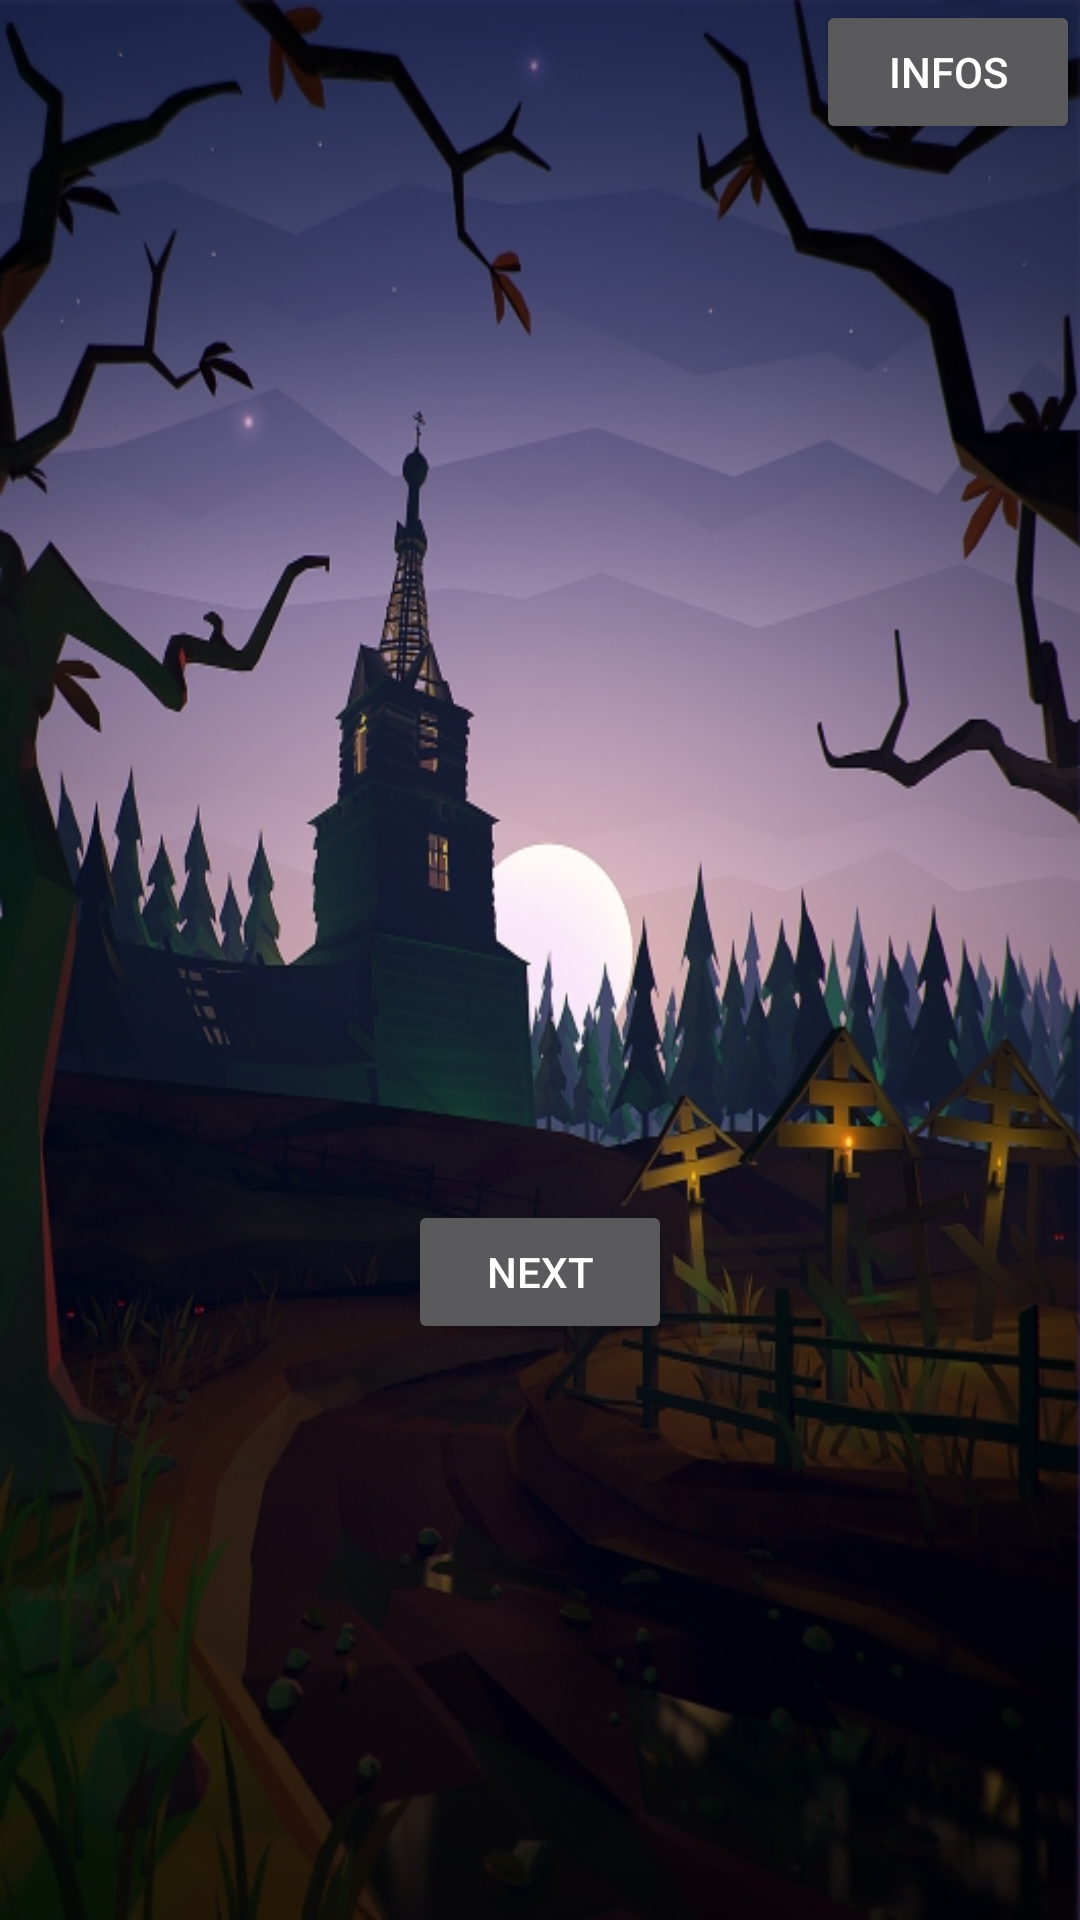

The Android layout XML behind this screen, and the referenced resources:
<!-- AndroidManifest.xml: application theme AppTheme -->
<!-- res/layout/activity_night_normal_turn.xml -->
<?xml version="1.0" encoding="utf-8"?>
<RelativeLayout xmlns:android="http://schemas.android.com/apk/res/android"
    android:layout_width="match_parent"
    android:layout_height="match_parent"
    android:orientation="vertical">

    <ImageView
        android:id="@+id/background_image_night_turn"
        android:layout_width="wrap_content"
        android:layout_height="wrap_content"
        android:background="@drawable/night"
        android:visibility="visible" />

    <ImageView
        android:id="@+id/background_image_day_turn"
        android:layout_width="wrap_content"
        android:layout_height="wrap_content"
        android:background="@drawable/day"
        android:visibility="invisible" />

    <TextView
        android:id="@+id/actual_text_to_display"
        android:layout_width="wrap_content"
        android:layout_height="wrap_content"
        android:layout_gravity="center"
        android:layout_marginTop="100dp"
        android:text="@id/actual_text_to_display"
        android:textAlignment="center"
        android:textSize="30dp" />

    <Button
        android:id="@+id/button_next_action"
        android:layout_width="wrap_content"
        android:layout_height="wrap_content"
        android:layout_centerHorizontal="true"
        android:layout_marginTop="400dp"
        android:text="Next" />

    <Button
        android:id="@+id/normal_turn_infos"
        android:layout_width="wrap_content"
        android:layout_height="wrap_content"
        android:layout_alignParentEnd="true"
        android:layout_alignParentRight="true"
        android:text="Infos" />

</RelativeLayout>
<!-- resources referenced by this layout -->
<resources>
  <!-- drawable day: jpg bitmap (drawable, 106217 bytes) -->
  <!-- drawable night: jpg bitmap (drawable, 212015 bytes) -->
  <style name="AppTheme" parent="@style/Theme.AppCompat.NoActionBar">
          
          <item name="colorPrimary">@color/colorPrimary</item>
          <item name="colorPrimaryDark">@color/colorPrimaryDark</item>
          <item name="colorAccent">@color/colorAccent</item>
          <item name="windowNoTitle">true</item>
          <item name="windowActionBar">false</item>
          <item name="android:windowFullscreen">true</item>
          <item name="android:windowContentOverlay">@null</item>
      </style>
  <!-- not gathered from this repository: default colours our renderer supplied (Android Studio template values) -->
  <color name="colorPrimary">#FF6200EE</color>
  <color name="colorPrimaryDark">#FF3700B3</color>
  <color name="colorAccent">#FF03DAC5</color>
</resources>
